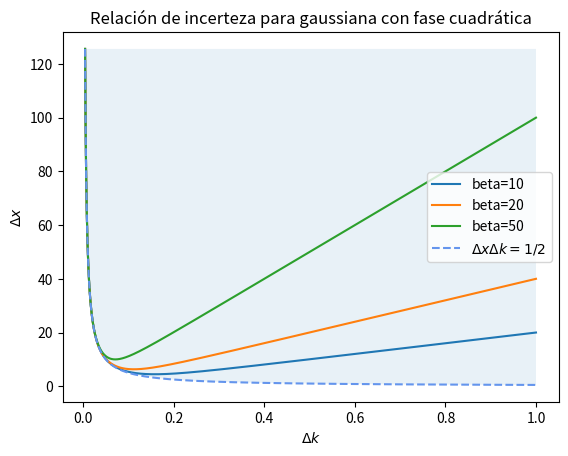

Python code for this plot:
#!/usr/bin/env python3
# -*- coding: utf-8 -*-
"""
Created on Thu Oct  8 12:49:29 2020

@author: petcheme
"""
import numpy as np
import matplotlib.pyplot as plt

# valores para el coeficiente del término de fase cuadrático
beta_valores = [10, 20, 50]

# valores de delta k, uso un espaciado logarítmico para samplear cerca del cero
# con buena precisión sin aumentar la cantidad de valores lejos del 0
delta_k = np.logspace(-2.4, 0, num=1000)

# preparo la figura
fig, ax = plt.subplots()

# recorro los valores de beta y muestro la relación de incerteza en cada caso
for beta in beta_valores:

    delta_x = 0.5*np.sqrt(1 + 16* beta**2 * delta_k**4) / delta_k
    ax.plot(delta_k, delta_x, label='beta='+'{:.0f}'.format(beta))
    
ax.fill_between(delta_k, 0.5/delta_k, 0.5/delta_k[0], alpha=0.1)
ax.plot(delta_k, 0.5/delta_k, linestyle='--', color='cornflowerblue', label='$\Delta x \Delta k = 1/2$')

    
ax.set_xlabel('$\Delta k$')
ax.set_ylabel('$\Delta x$')
ax.set_title('Relación de incerteza para gaussiana con fase cuadrática')
ax.legend(loc='best')